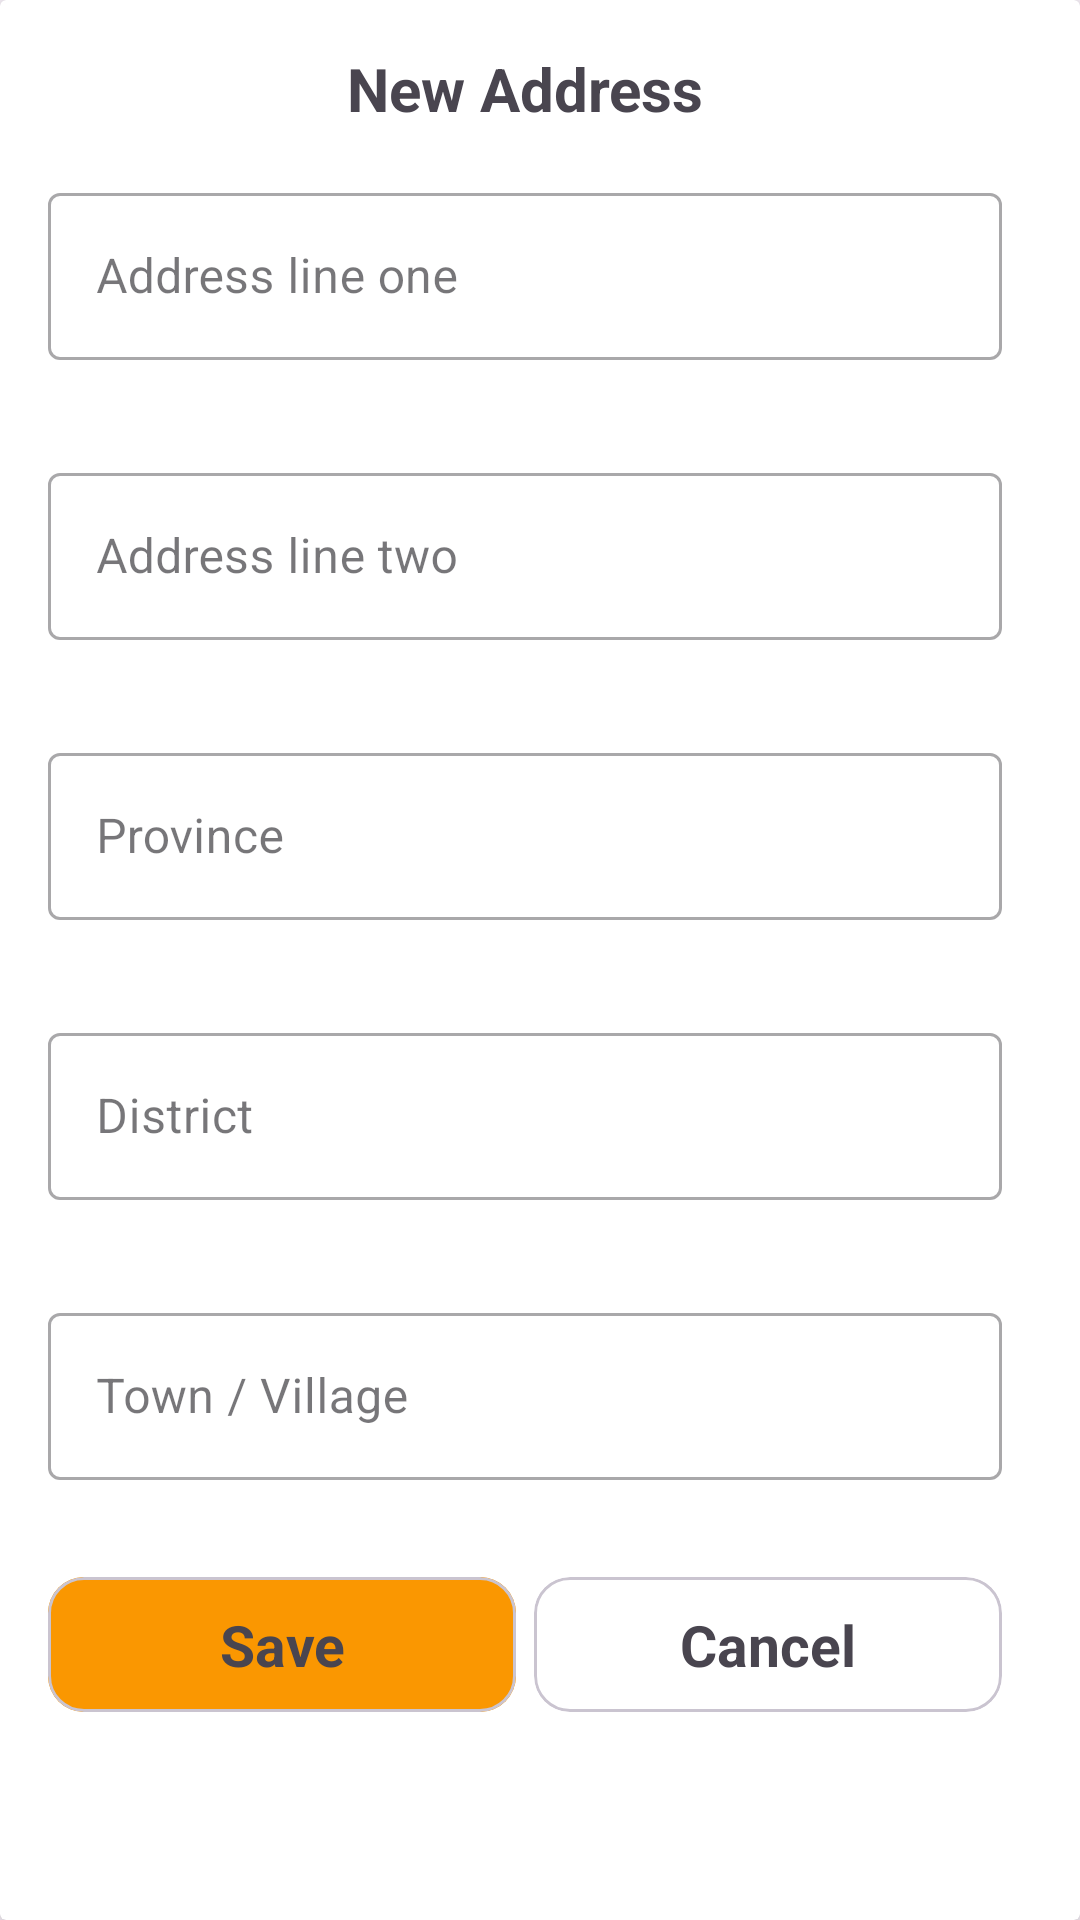

Layout XML and referenced resources for this Android screen:
<!-- AndroidManifest.xml: application theme Theme.GlimmerHeaven -->
<!-- res/layout/dialog_fragment_add_new_address.xml -->
<?xml version="1.0" encoding="utf-8"?>
<androidx.cardview.widget.CardView xmlns:android="http://schemas.android.com/apk/res/android"
    xmlns:app="http://schemas.android.com/apk/res-auto"
    android:layout_width="wrap_content"
    android:layout_height="wrap_content"
    app:cardElevation="6dp"
    android:layout_margin="16dp">

    <ScrollView
        android:layout_width="350dp"
        android:layout_height="wrap_content">

        <LinearLayout
            android:layout_width="match_parent"
            android:layout_height="wrap_content"
            android:orientation="vertical"
            android:padding="16dp">

            <TextView
                android:layout_width="match_parent"
                android:layout_height="wrap_content"
                android:text="New Address"
                android:textAlignment="center"
                android:textSize="20sp"
                android:textStyle="bold"
                android:layout_marginBottom="16dp" />

            
            <com.google.android.material.textfield.TextInputLayout
                android:layout_width="match_parent"
                android:layout_height="wrap_content"
                android:layout_marginBottom="12dp"
                style="@style/Widget.MaterialComponents.TextInputLayout.OutlinedBox"
                app:errorEnabled="true">

                <com.google.android.material.textfield.TextInputEditText
                    android:id="@+id/txt_addresslineone_update_address"
                    android:layout_width="match_parent"
                    android:layout_height="wrap_content"
                    android:hint="Address line one"
                    android:inputType="text"
                    android:maxLength="19" />
            </com.google.android.material.textfield.TextInputLayout>

            
            <com.google.android.material.textfield.TextInputLayout
                android:layout_width="match_parent"
                android:layout_height="wrap_content"
                android:layout_marginBottom="12dp"
                style="@style/Widget.MaterialComponents.TextInputLayout.OutlinedBox"
                app:errorEnabled="true">

                <com.google.android.material.textfield.TextInputEditText
                    android:id="@+id/txt_addresslinetwo_update_address"
                    android:layout_width="match_parent"
                    android:layout_height="wrap_content"
                    android:hint="Address line two"
                    android:inputType="text"
                    android:maxLines="1" />
            </com.google.android.material.textfield.TextInputLayout>

            
            <com.google.android.material.textfield.TextInputLayout
                android:layout_width="match_parent"
                android:layout_height="wrap_content"
                android:layout_marginBottom="12dp"
                style="@style/Widget.MaterialComponents.TextInputLayout.OutlinedBox"
                app:errorEnabled="true">

                <com.google.android.material.textfield.TextInputEditText
                    android:id="@+id/txt_province_update_address"
                    android:layout_width="match_parent"
                    android:layout_height="wrap_content"
                    android:hint="Province"
                    android:inputType="text"
                    android:maxLines="1" />
            </com.google.android.material.textfield.TextInputLayout>

            
            <com.google.android.material.textfield.TextInputLayout
                android:layout_width="match_parent"
                android:layout_height="wrap_content"
                android:layout_marginBottom="12dp"
                style="@style/Widget.MaterialComponents.TextInputLayout.OutlinedBox"
                app:errorEnabled="true">

                <com.google.android.material.textfield.TextInputEditText
                    android:id="@+id/txt_district_update_address"
                    android:layout_width="match_parent"
                    android:layout_height="wrap_content"
                    android:hint="District"
                    android:inputType="text"
                    android:maxLines="1" />
            </com.google.android.material.textfield.TextInputLayout>

            
            <com.google.android.material.textfield.TextInputLayout
                android:layout_width="match_parent"
                android:layout_height="wrap_content"
                android:layout_marginBottom="12dp"
                style="@style/Widget.MaterialComponents.TextInputLayout.OutlinedBox"
                app:errorEnabled="true">

                <com.google.android.material.textfield.TextInputEditText
                    android:id="@+id/txt_townorvillage_update_address"
                    android:layout_width="match_parent"
                    android:layout_height="wrap_content"
                    android:hint="Town / Village"
                    android:inputType="text"
                    android:maxLines="1" />
            </com.google.android.material.textfield.TextInputLayout>

            
            <LinearLayout
                android:layout_width="match_parent"
                android:layout_height="wrap_content"
                android:orientation="horizontal"
                android:gravity="end">

                <com.google.android.material.card.MaterialCardView
                    android:id="@+id/card_save_new_address"
                    android:layout_width="match_parent"
                    android:layout_height="wrap_content"
                    android:layout_marginEnd="3dp"
                    android:layout_weight="1">
                    <FrameLayout
                        android:layout_width="match_parent"
                        android:layout_height="match_parent"
                        android:background="@color/dashOrange">
                        <com.google.android.material.textview.MaterialTextView
                            android:layout_width="match_parent"
                            android:layout_height="wrap_content"
                            android:text="Save"
                            android:gravity="center"
                            android:textStyle="bold"
                            android:textSize="19sp"
                            android:height="45dp"/>
                    </FrameLayout>
                </com.google.android.material.card.MaterialCardView>

                <com.google.android.material.card.MaterialCardView
                    android:id="@+id/card_cancel_new_address"
                    android:layout_width="match_parent"
                    android:layout_height="wrap_content"
                    android:layout_marginStart="3dp"
                    android:layout_weight="1">
                    <FrameLayout
                        android:layout_width="match_parent"
                        android:layout_height="match_parent"
                        android:background="@color/white">
                        <com.google.android.material.textview.MaterialTextView
                            android:layout_width="match_parent"
                            android:layout_height="wrap_content"
                            android:text="Cancel"
                            android:gravity="center"
                            android:textStyle="bold"
                            android:textSize="19sp"
                            android:height="45dp"/>
                    </FrameLayout>
                </com.google.android.material.card.MaterialCardView>

            </LinearLayout>
        </LinearLayout>
    </ScrollView>
</androidx.cardview.widget.CardView>
<!-- resources referenced by this layout -->
<resources>
  <color name="dashOrange">#fa9701</color>
  <color name="white">#FFFFFFFF</color>
  <style name="Theme.GlimmerHeaven" parent="Base.Theme.GlimmerHeaven" />
  <style name="Base.Theme.GlimmerHeaven" parent="Theme.Material3.DayNight.NoActionBar">
          
          
      </style>
</resources>
